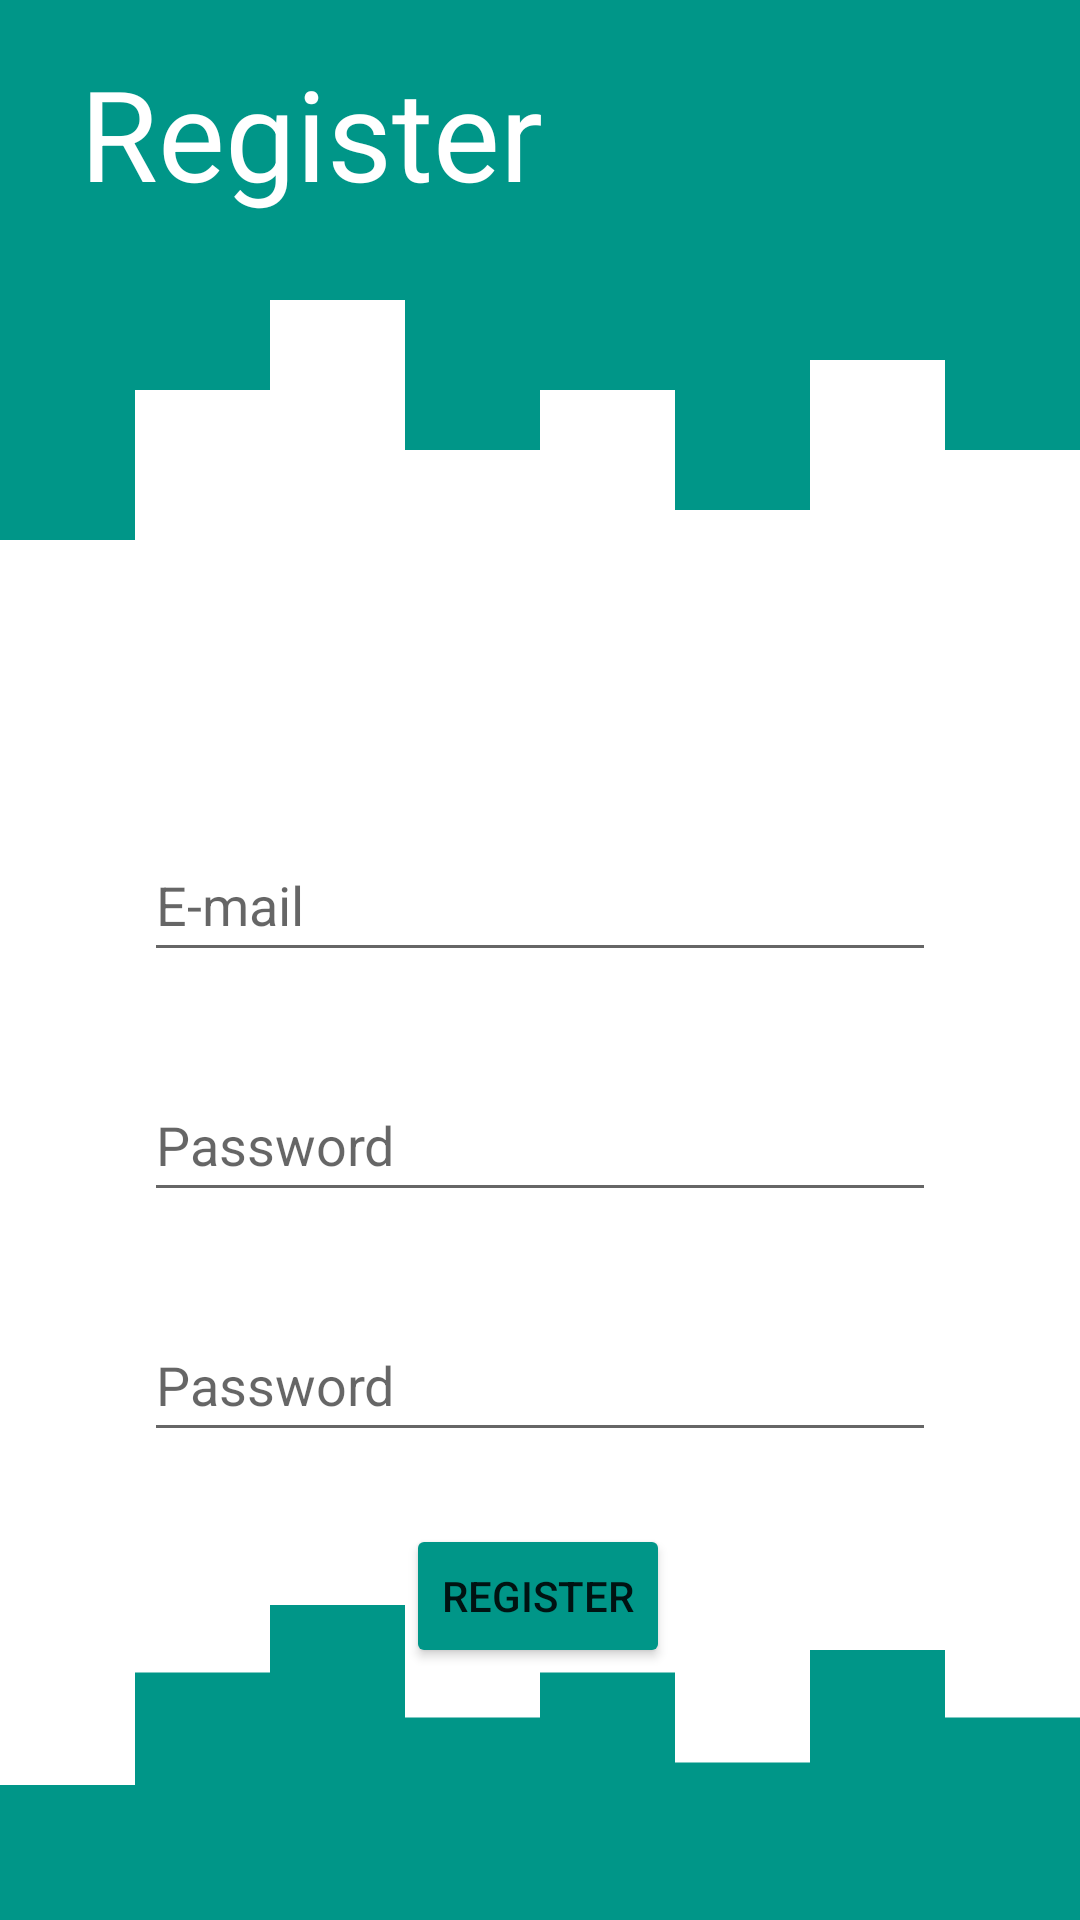

Reconstruct the res/layout file that produces this screen, plus the resources it refers to.
<!-- AndroidManifest.xml: application theme Theme.Mussenger -->
<!-- res/layout/fragment_register.xml -->
<?xml version="1.0" encoding="utf-8"?>
<androidx.constraintlayout.widget.ConstraintLayout xmlns:android="http://schemas.android.com/apk/res/android"
    xmlns:app="http://schemas.android.com/apk/res-auto"
    xmlns:tools="http://schemas.android.com/tools"
    android:layout_width="match_parent"
    android:layout_height="match_parent"
    tools:context=".RegisterFragment">

    <View
        android:id="@+id/view"
        android:layout_width="0dp"
        android:layout_height="100sp"
        android:background="#009688"
        app:layout_constraintEnd_toEndOf="parent"
        app:layout_constraintStart_toStartOf="parent"
        app:layout_constraintTop_toTopOf="parent" />

    <View
        android:id="@+id/view2"
        android:layout_width="0dp"
        android:layout_height="30sp"
        android:background="#009688"
        app:layout_constraintBottom_toBottomOf="parent"
        app:layout_constraintEnd_toEndOf="parent"
        app:layout_constraintHorizontal_bias="0.0"
        app:layout_constraintStart_toStartOf="parent" />

    <View
        android:id="@+id/view3"
        android:layout_width="0dp"
        android:layout_height="100dp"
        android:background="@drawable/ic_wave2"
        app:layout_constraintEnd_toEndOf="parent"
        app:layout_constraintHorizontal_bias="1.0"
        app:layout_constraintStart_toStartOf="parent"
        app:layout_constraintTop_toBottomOf="@+id/view" />

    <View
        android:id="@+id/view4"
        android:layout_width="0dp"
        android:layout_height="75dp"
        android:background="@drawable/ic_wave"
        app:layout_constraintBottom_toTopOf="@+id/view2"
        app:layout_constraintEnd_toEndOf="parent"
        app:layout_constraintStart_toStartOf="parent" />

    <ImageView
        android:id="@+id/imageView"
        android:layout_width="wrap_content"
        android:layout_height="wrap_content"
        app:layout_constraintEnd_toEndOf="parent"
        app:layout_constraintTop_toTopOf="parent"
        app:srcCompat="@drawable/ic_person"/>

    <TextView
        android:id="@+id/textView"
        android:layout_width="wrap_content"
        android:layout_height="wrap_content"
        android:layout_marginTop="16dp"
        android:text="Register"
        android:textColor="@color/white"
        android:textSize="42sp"
        app:layout_constraintEnd_toStartOf="@+id/imageView"
        app:layout_constraintHorizontal_bias="0.13"
        app:layout_constraintStart_toStartOf="@+id/view"
        app:layout_constraintTop_toTopOf="@+id/view" />

    <EditText
        android:id="@+id/editTextTextPersonName2"
        android:layout_width="0dp"
        android:layout_height="wrap_content"
        android:layout_marginStart="48dp"
        android:layout_marginTop="76dp"
        android:layout_marginEnd="48dp"
        android:ems="10"
        android:hint="E-mail"
        android:inputType="textPersonName"
        android:minHeight="48dp"
        app:layout_constraintEnd_toEndOf="parent"
        app:layout_constraintHorizontal_bias="0.503"
        app:layout_constraintStart_toStartOf="parent"
        app:layout_constraintTop_toBottomOf="@+id/view3" />

    <EditText
        android:id="@+id/editTextTextPassword"
        android:layout_width="0dp"
        android:layout_height="wrap_content"
        android:layout_marginStart="48dp"
        android:layout_marginTop="32dp"
        android:layout_marginEnd="48dp"
        android:ems="10"
        android:hint="Password"
        android:inputType="textPassword"
        android:minHeight="48dp"
        app:layout_constraintEnd_toEndOf="parent"
        app:layout_constraintHorizontal_bias="0.503"
        app:layout_constraintStart_toStartOf="parent"
        app:layout_constraintTop_toBottomOf="@+id/editTextTextPersonName2" />

    <EditText
        android:id="@+id/editTextTextPassword2"
        android:layout_width="0dp"
        android:layout_height="wrap_content"
        android:layout_marginStart="48dp"
        android:layout_marginTop="32dp"
        android:layout_marginEnd="48dp"
        android:ems="10"
        android:hint="Password"
        android:inputType="textPassword"
        android:minHeight="48dp"
        app:layout_constraintEnd_toEndOf="parent"
        app:layout_constraintHorizontal_bias="0.503"
        app:layout_constraintStart_toStartOf="parent"
        app:layout_constraintTop_toBottomOf="@+id/editTextTextPassword" />

    <Button
        android:id="@+id/button3"
        android:layout_width="wrap_content"
        android:layout_height="wrap_content"
        android:layout_marginTop="24dp"
        android:text="Register"
        android:backgroundTint="#009688"
        app:layout_constraintEnd_toEndOf="parent"
        app:layout_constraintHorizontal_bias="0.498"
        app:layout_constraintStart_toStartOf="parent"
        app:layout_constraintTop_toBottomOf="@+id/editTextTextPassword2" />


</androidx.constraintlayout.widget.ConstraintLayout>
<!-- resources referenced by this layout -->
<resources>
  <!-- drawable ic_wave (drawable-v24) -->
  <vector xmlns:android="http://schemas.android.com/apk/res/android"
      android:width="1440dp"
      android:height="320dp"
      android:viewportWidth="1440"
      android:viewportHeight="320">
    <path
        android:pathData="M0,96L0,256L180,256L180,96L360,96L360,0L540,0L540,160L720,160L720,96L900,96L900,224L1080,224L1080,64L1260,64L1260,160L1440,160L1440,320L1260,320L1260,320L1080,320L1080,320L900,320L900,320L720,320L720,320L540,320L540,320L360,320L360,320L180,320L180,320L0,320L0,320Z"
        android:fillColor="#009688"/>
  </vector>
  <!-- drawable ic_wave2 (drawable-v24) -->
  <vector xmlns:android="http://schemas.android.com/apk/res/android"
      android:width="1440dp"
      android:height="320dp"
      android:viewportWidth="1440"
      android:viewportHeight="320">
    <path
        android:pathData="M0,96L0,256L180,256L180,96L360,96L360,0L540,0L540,160L720,160L720,96L900,96L900,224L1080,224L1080,64L1260,64L1260,160L1440,160L1440,0L1260,0L1260,0L1080,0L1080,0L900,0L900,0L720,0L720,0L540,0L540,0L360,0L360,0L180,0L180,0L0,0L0,0Z"
        android:fillColor="#009688"/>
  </vector>
  <style name="Theme.Mussenger" parent="Theme.MaterialComponents.DayNight.DarkActionBar">
          
          <item name="colorPrimary">@color/purple_500</item>
          <item name="colorPrimaryVariant">@color/purple_700</item>
          <item name="colorOnPrimary">@color/white</item>
          
          <item name="colorSecondary">@color/teal_200</item>
          <item name="colorSecondaryVariant">@color/teal_700</item>
          <item name="colorOnSecondary">@color/black</item>
          
          <item name="android:statusBarColor" tools:targetApi="l">?attr/colorPrimaryVariant</item>
          
      </style>
  <!-- not gathered from this repository: default colours our renderer supplied (Android Studio template values) -->
  <color name="purple_500">#FF6200EE</color>
  <color name="purple_700">#FF3700B3</color>
  <color name="teal_200">#FF03DAC5</color>
  <color name="teal_700">#FF018786</color>
  <color name="black">#FF000000</color>
  <color name="white">#FFFFFFFF</color>
</resources>
